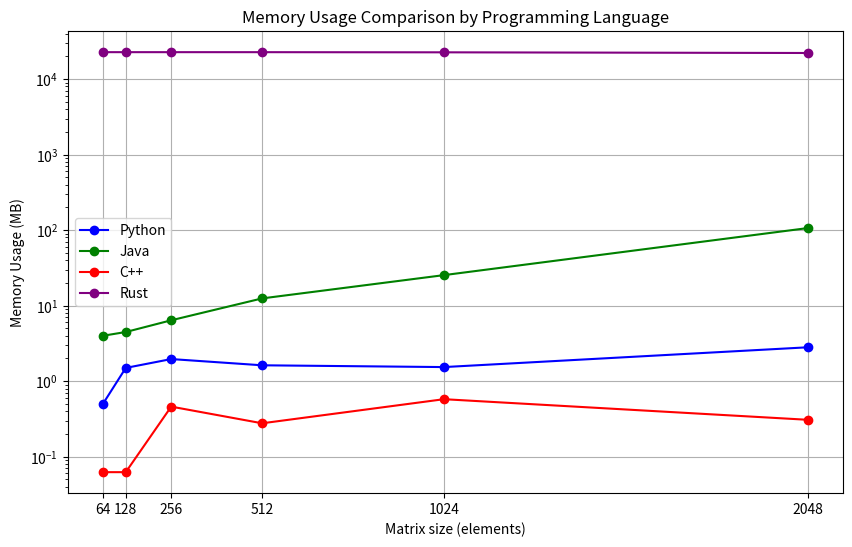

Python code for this plot:
import matplotlib.pyplot as plt

# Memory Data
matrix_size = [64, 128, 256, 512, 1024, 2048]
python = [0.50390625, 1.5, 1.96484375, 1.625, 1.5390625, 2.8125]
java = [4.0, 4.481986999511719, 6.409843444824219, 12.487838745117188, 25.391586303710938, 106.521728515625]
c_plus_plus = [0.0625, 0.0625, 0.460938, 0.277344, 0.578125, 0.308594]
rust = [22747.16796875, 22747.12109375, 22744.87109375, 22740.2109375, 22636.47265625, 22179.51171875]


plt.figure(figsize=(10, 6))

plt.plot(matrix_size, python, label='Python', marker='o', linestyle='-', color='blue')
plt.plot(matrix_size, java, label='Java', marker='o', linestyle='-', color='green')
plt.plot(matrix_size, c_plus_plus, label='C++', marker='o', linestyle='-', color='red')
plt.plot(matrix_size, rust, label='Rust', marker='o', linestyle='-', color='purple')

plt.xlabel('Matrix size (elements)')
plt.ylabel('Memory Usage (MB)')
plt.title('Memory Usage Comparison by Programming Language')

plt.legend()

plt.grid(True)
plt.xticks(matrix_size)

plt.yscale('log')

plt.show()
